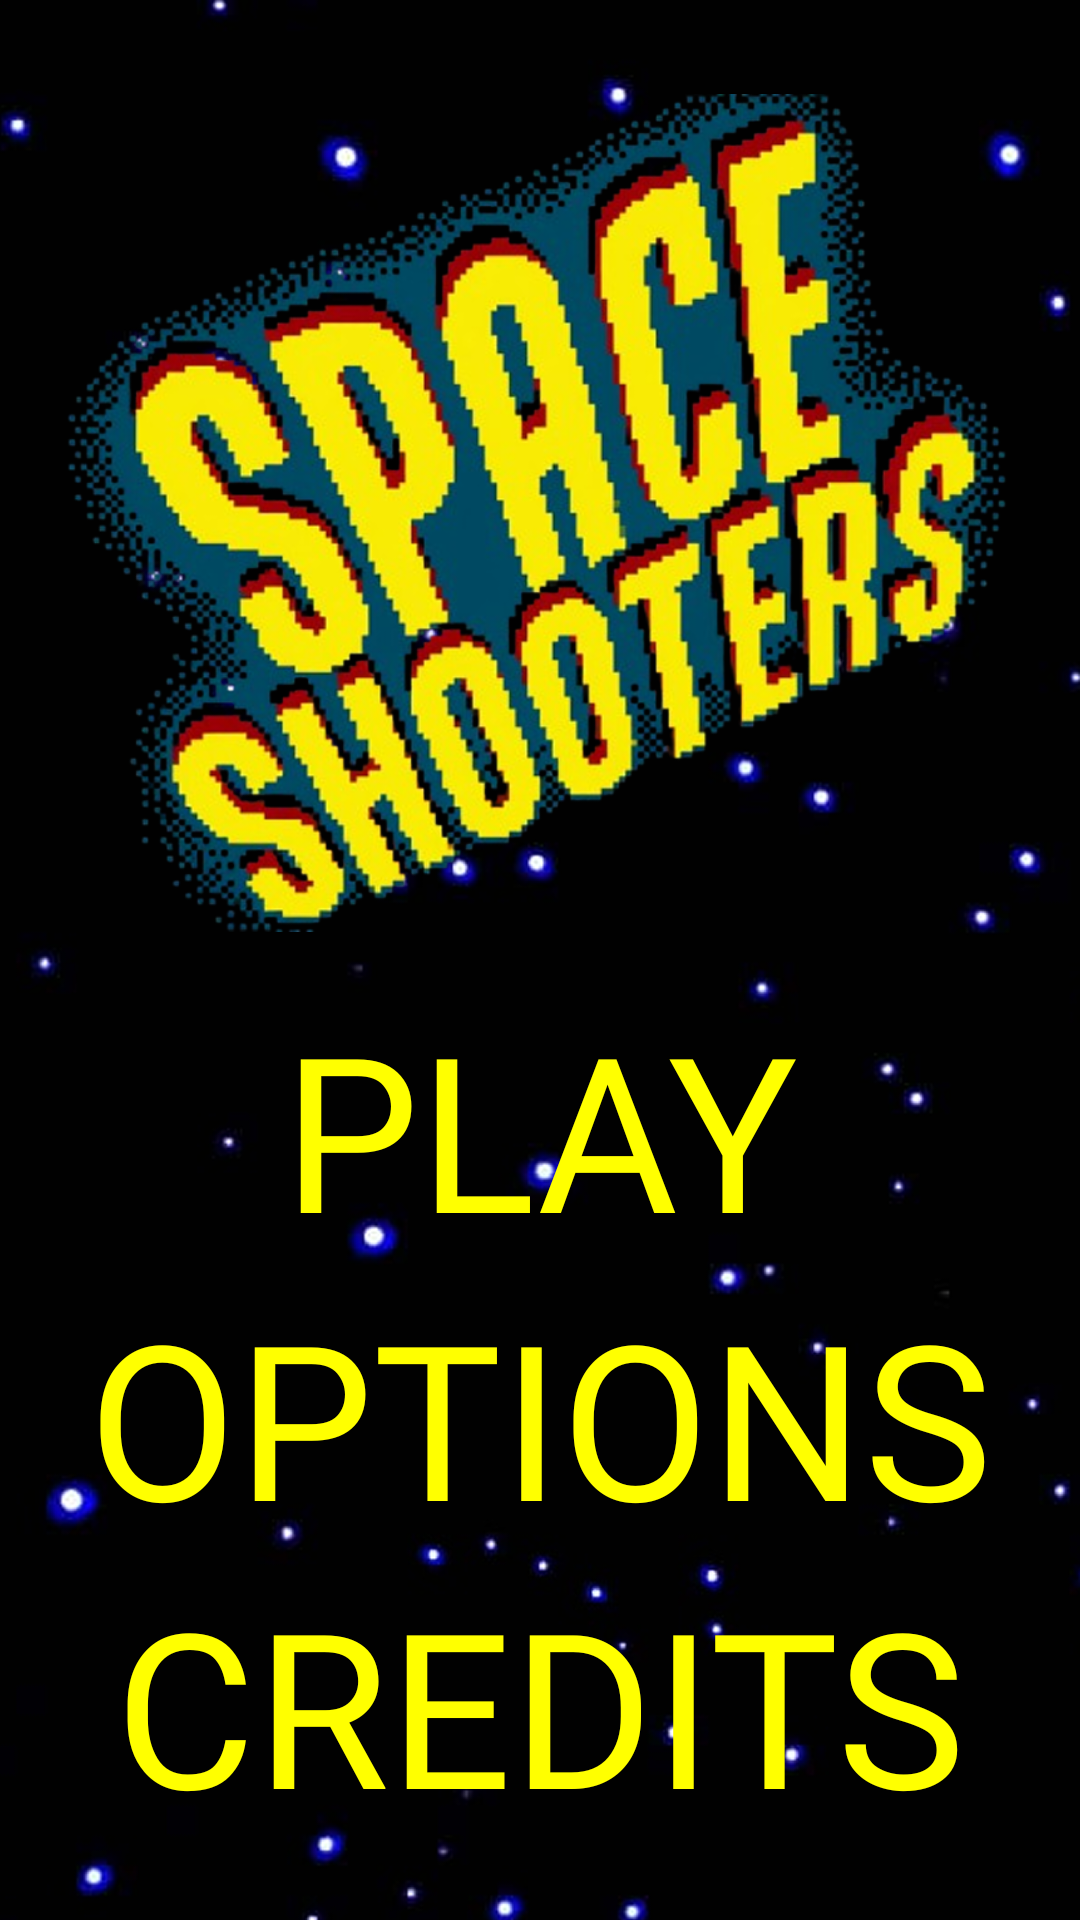

Reconstruct the res/layout file that produces this screen, plus the resources it refers to.
<!-- AndroidManifest.xml: application theme Theme.SpaceShooters -->
<!-- res/layout/activity_main.xml -->
<?xml version="1.0" encoding="utf-8"?>
<FrameLayout xmlns:app="http://schemas.android.com/apk/res-auto"
    xmlns:tools="http://schemas.android.com/tools"
    android:layout_height="match_parent"
    android:layout_width="match_parent"
    xmlns:android="http://schemas.android.com/apk/res/android">

    <ImageView
        android:adjustViewBounds="true"
        android:contentDescription="background"
        android:layout_height="match_parent"
        android:layout_width="match_parent"
        android:scaleType="centerCrop"
        android:src="@drawable/backgroung" />

    
    <androidx.constraintlayout.widget.ConstraintLayout
        android:id="@+id/main"
        android:layout_width="match_parent"
        android:layout_height="match_parent"
        tools:context=".MainActivity">

        <Button
            android:id="@+id/btn_play"
            android:layout_width="wrap_content"
            android:layout_height="wrap_content"

            android:background="@android:color/transparent"

            android:backgroundTint="@null"
            android:fontFamily="@font/jersey10"
            android:text="@string/play"
            android:textColor="#FFFF00"
            android:textSize="72sp"

            android:padding="0dp"
            android:minHeight="0dp"
            android:minWidth="0dp"

            app:layout_constraintBottom_toTopOf="@+id/btn_options"
            app:layout_constraintEnd_toEndOf="parent"
            app:layout_constraintStart_toStartOf="parent"
            />


        <Button
            android:id="@+id/btn_options"
            android:layout_width="wrap_content"
            android:layout_height="wrap_content"

            android:background="@android:color/transparent"
            android:backgroundTint="@null"

            android:fontFamily="@font/jersey10"
            android:text="@string/options"
            android:textColor="#FFFF00"
            android:textSize="72sp"

            android:padding="0dp"
            android:minHeight="0dp"
            android:minWidth="0dp"

            app:layout_constraintBottom_toTopOf="@+id/btn_credits"
            app:layout_constraintEnd_toEndOf="parent"
            app:layout_constraintStart_toStartOf="parent" />

        <Button
            android:id="@+id/btn_credits"
            android:layout_width="wrap_content"
            android:layout_height="wrap_content"

            android:layout_marginBottom="24dp"
            android:background="@android:color/transparent"

            android:backgroundTint="@null"
            android:fontFamily="@font/jersey10"
            android:minWidth="0dp"
            android:minHeight="0dp"

            android:padding="0dp"
            android:text="@string/credits"
            android:textColor="#FFFF00"

            android:textSize="72sp"
            app:layout_constraintBottom_toBottomOf="parent"
            app:layout_constraintEnd_toEndOf="parent"
            app:layout_constraintStart_toStartOf="parent" />

        <ImageView
            android:id="@+id/iv_logo"
            android:layout_width="326sp"
            android:layout_height="342sp"
            app:layout_constraintEnd_toEndOf="parent"
            app:layout_constraintStart_toStartOf="parent"
            app:layout_constraintTop_toTopOf="parent"
            app:srcCompat="@drawable/logospaceshooter" />
    </androidx.constraintlayout.widget.ConstraintLayout>

</FrameLayout>
<!-- resources referenced by this layout -->
<resources>
  <!-- drawable backgroung: png bitmap (drawable, 596533 bytes) -->
  <!-- drawable logospaceshooter: png bitmap (drawable, 636015 bytes) -->
  <string name="credits">CREDITS</string>
  <string name="options">OPTIONS</string>
  <string name="play">PLAY</string>
  <style name="Theme.SpaceShooters" parent="Base.Theme.SpaceShooters" />
  <style name="Base.Theme.SpaceShooters" parent="Theme.Material3.DayNight.NoActionBar">
          
          
      </style>
</resources>
